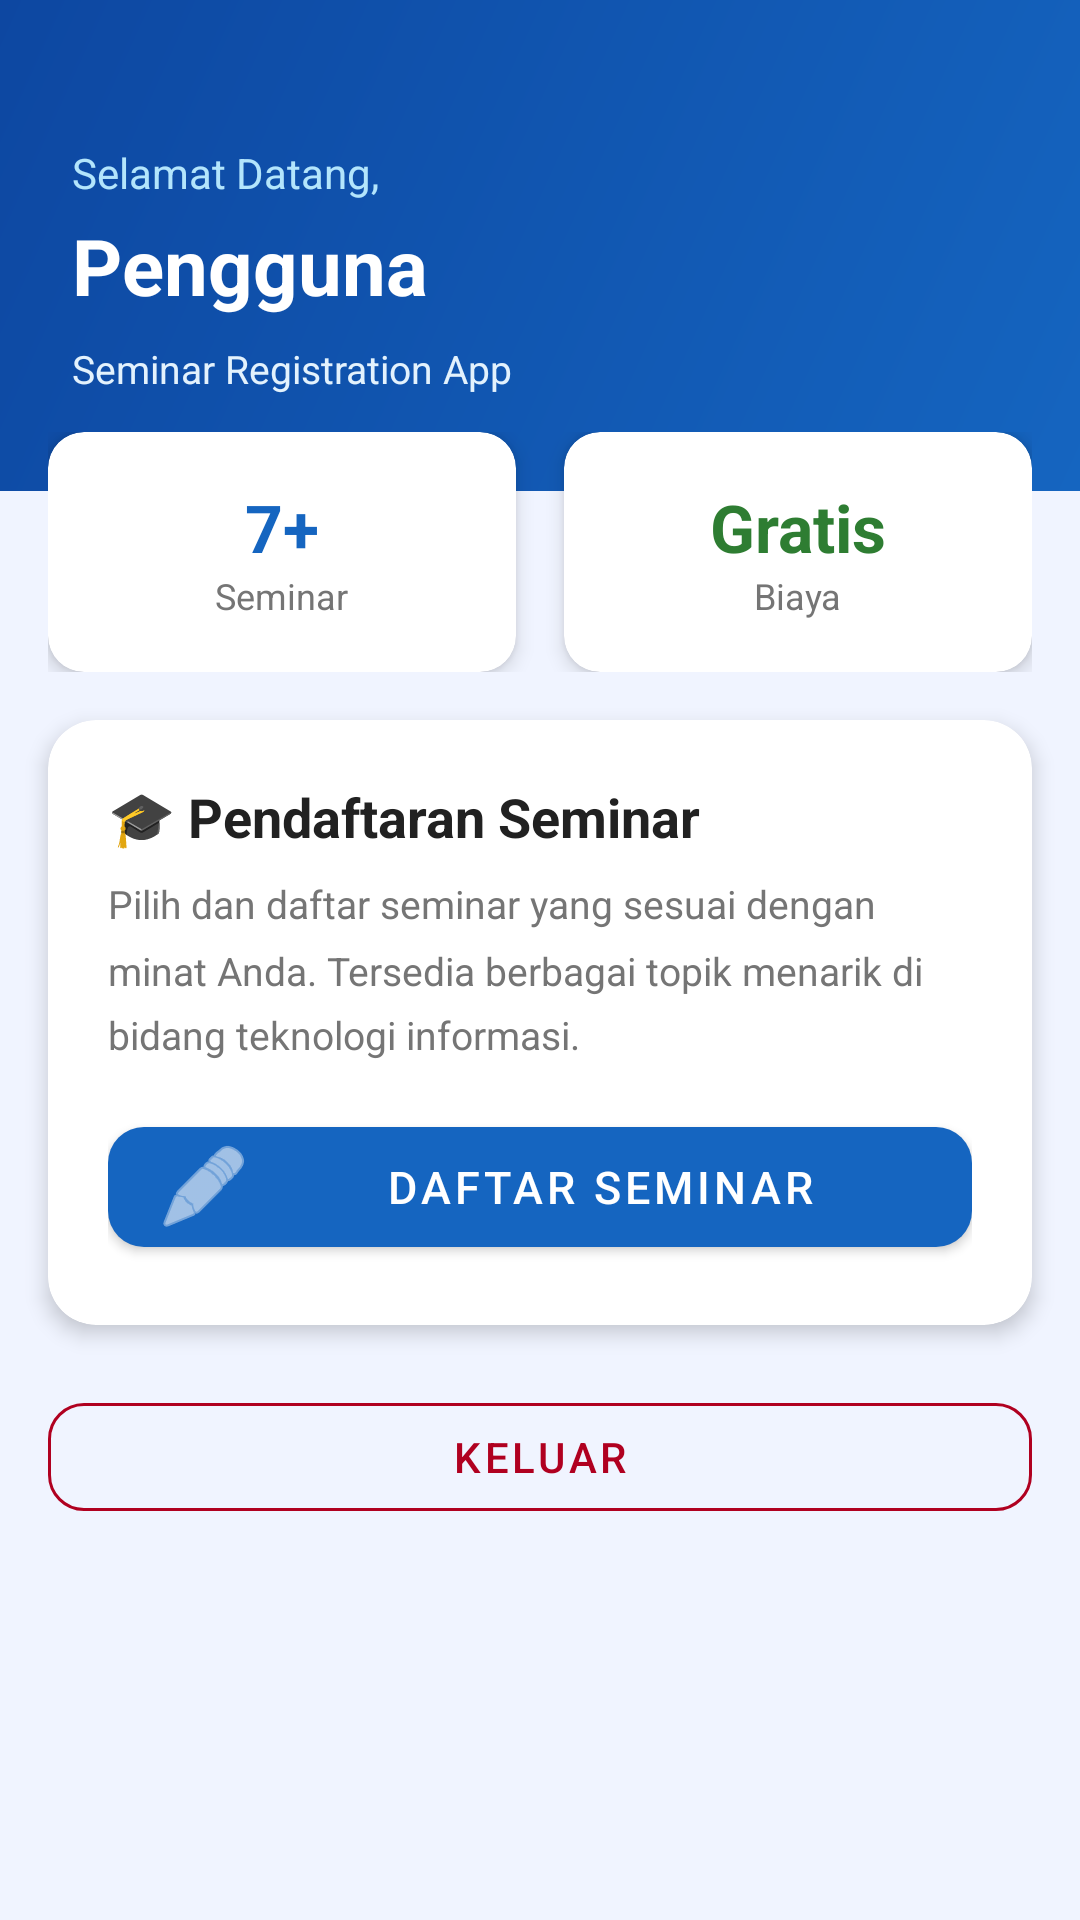

Produce the Android XML layout that renders to this screen, including the resource entries it uses.
<!-- AndroidManifest.xml: application theme Theme.SeminarApp -->
<!-- res/layout/activity_home.xml -->
<?xml version="1.0" encoding="utf-8"?>
<ScrollView xmlns:android="http://schemas.android.com/apk/res/android"
    xmlns:app="http://schemas.android.com/apk/res-auto"
    android:layout_width="match_parent"
    android:layout_height="match_parent"
    android:background="@color/colorBackground">

    <LinearLayout
        android:layout_width="match_parent"
        android:layout_height="wrap_content"
        android:orientation="vertical">

        
        <LinearLayout
            android:layout_width="match_parent"
            android:layout_height="wrap_content"
            android:background="@drawable/bg_gradient_header"
            android:orientation="vertical"
            android:paddingLeft="24dp"
            android:paddingTop="48dp"
            android:paddingRight="24dp"
            android:paddingBottom="32dp">

            <TextView
                android:layout_width="wrap_content"
                android:layout_height="wrap_content"
                android:text="Selamat Datang,"
                android:textColor="#B3E5FC"
                android:textSize="14sp" />

            <TextView
                android:id="@+id/tvWelcomeName"
                android:layout_width="wrap_content"
                android:layout_height="wrap_content"
                android:layout_marginTop="4dp"
                android:text="Pengguna"
                android:textColor="#FFFFFF"
                android:textSize="26sp"
                android:textStyle="bold" />

            <TextView
                android:layout_width="wrap_content"
                android:layout_height="wrap_content"
                android:layout_marginTop="8dp"
                android:text="@string/app_name"
                android:textColor="#E3F2FD"
                android:textSize="13sp" />
        </LinearLayout>

        
        <LinearLayout
            android:layout_width="match_parent"
            android:layout_height="wrap_content"
            android:layout_marginLeft="16dp"
            android:layout_marginTop="-20dp"
            android:layout_marginRight="16dp"
            android:orientation="horizontal">

            <androidx.cardview.widget.CardView
                android:layout_width="0dp"
                android:layout_height="80dp"
                android:layout_marginRight="8dp"
                android:layout_weight="1"
                app:cardCornerRadius="12dp"
                app:cardElevation="4dp">

                <LinearLayout
                    android:layout_width="match_parent"
                    android:layout_height="match_parent"
                    android:gravity="center"
                    android:orientation="vertical">

                    <TextView
                        android:layout_width="wrap_content"
                        android:layout_height="wrap_content"
                        android:text="7+"
                        android:textColor="@color/colorPrimary"
                        android:textSize="22sp"
                        android:textStyle="bold" />

                    <TextView
                        android:layout_width="wrap_content"
                        android:layout_height="wrap_content"
                        android:text="Seminar"
                        android:textColor="@color/colorTextSecondary"
                        android:textSize="12sp" />
                </LinearLayout>
            </androidx.cardview.widget.CardView>

            <androidx.cardview.widget.CardView
                android:layout_width="0dp"
                android:layout_height="80dp"
                android:layout_marginLeft="8dp"
                android:layout_weight="1"
                app:cardCornerRadius="12dp"
                app:cardElevation="4dp">

                <LinearLayout
                    android:layout_width="match_parent"
                    android:layout_height="match_parent"
                    android:gravity="center"
                    android:orientation="vertical">

                    <TextView
                        android:layout_width="wrap_content"
                        android:layout_height="wrap_content"
                        android:text="Gratis"
                        android:textColor="@color/colorSuccess"
                        android:textSize="22sp"
                        android:textStyle="bold" />

                    <TextView
                        android:layout_width="wrap_content"
                        android:layout_height="wrap_content"
                        android:text="Biaya"
                        android:textColor="@color/colorTextSecondary"
                        android:textSize="12sp" />
                </LinearLayout>
            </androidx.cardview.widget.CardView>
        </LinearLayout>

        
        <androidx.cardview.widget.CardView
            android:layout_width="match_parent"
            android:layout_height="wrap_content"
            android:layout_margin="16dp"
            app:cardCornerRadius="16dp"
            app:cardElevation="4dp">

            <LinearLayout
                android:layout_width="match_parent"
                android:layout_height="wrap_content"
                android:orientation="vertical"
                android:padding="20dp">

                <TextView
                    android:layout_width="wrap_content"
                    android:layout_height="wrap_content"
                    android:text="🎓 Pendaftaran Seminar"
                    android:textColor="@color/colorTextPrimary"
                    android:textSize="18sp"
                    android:textStyle="bold" />

                <TextView
                    android:layout_width="wrap_content"
                    android:layout_height="wrap_content"
                    android:layout_marginTop="8dp"
                    android:text="Pilih dan daftar seminar yang sesuai dengan minat Anda. Tersedia berbagai topik menarik di bidang teknologi informasi."
                    android:textColor="@color/colorTextSecondary"
                    android:textSize="13sp"
                    android:lineSpacingMultiplier="1.4" />

                <com.google.android.material.button.MaterialButton
                    android:id="@+id/btnDaftarSeminar"
                    android:layout_width="match_parent"
                    android:layout_height="52dp"
                    android:layout_marginTop="16dp"
                    android:text="@string/btn_daftar_seminar"
                    android:textSize="15sp"
                    app:cornerRadius="12dp"
                    app:icon="@android:drawable/ic_menu_edit" />
            </LinearLayout>
        </androidx.cardview.widget.CardView>

        
        <com.google.android.material.button.MaterialButton
            android:id="@+id/btnLogout"
            style="@style/Widget.MaterialComponents.Button.OutlinedButton"
            android:layout_width="match_parent"
            android:layout_height="48dp"
            android:layout_marginLeft="16dp"
            android:layout_marginTop="4dp"
            android:layout_marginRight="16dp"
            android:layout_marginBottom="24dp"
            android:text="@string/btn_logout"
            android:textColor="@color/colorError"
            app:cornerRadius="12dp"
            app:strokeColor="@color/colorError" />
    </LinearLayout>
</ScrollView>
<!-- resources referenced by this layout -->
<resources>
  <color name="colorBackground">#F0F4FF</color>
  <color name="colorError">#B00020</color>
  <color name="colorPrimary">#1565C0</color>
  <color name="colorSuccess">#2E7D32</color>
  <color name="colorTextPrimary">#212121</color>
  <color name="colorTextSecondary">#757575</color>
  <!-- drawable bg_gradient_header (drawable) -->
  <?xml version="1.0" encoding="utf-8"?>
  <shape xmlns:android="http://schemas.android.com/apk/res/android"
      android:shape="rectangle">
      <gradient
          android:startColor="@color/colorGradientStart"
          android:endColor="@color/colorGradientEnd"
          android:angle="135" />
      <corners android:radius="0dp" />
  </shape>
  <string name="app_name">Seminar Registration App</string>
  <string name="btn_daftar_seminar">Daftar Seminar</string>
  <string name="btn_logout">Keluar</string>
  <style name="Theme.SeminarApp" parent="Theme.MaterialComponents.Light.NoActionBar">
          <item name="colorPrimary">@color/colorPrimary</item>
          <item name="colorPrimaryDark">@color/colorPrimaryDark</item>
          <item name="colorAccent">@color/colorAccent</item>
          <item name="android:windowBackground">@color/colorBackground</item>
      </style>
  <color name="colorGradientStart">#1565C0</color>
  <color name="colorGradientEnd">#0D47A1</color>
  <color name="colorPrimaryDark">#0D47A1</color>
  <color name="colorAccent">#FF6F00</color>
</resources>
